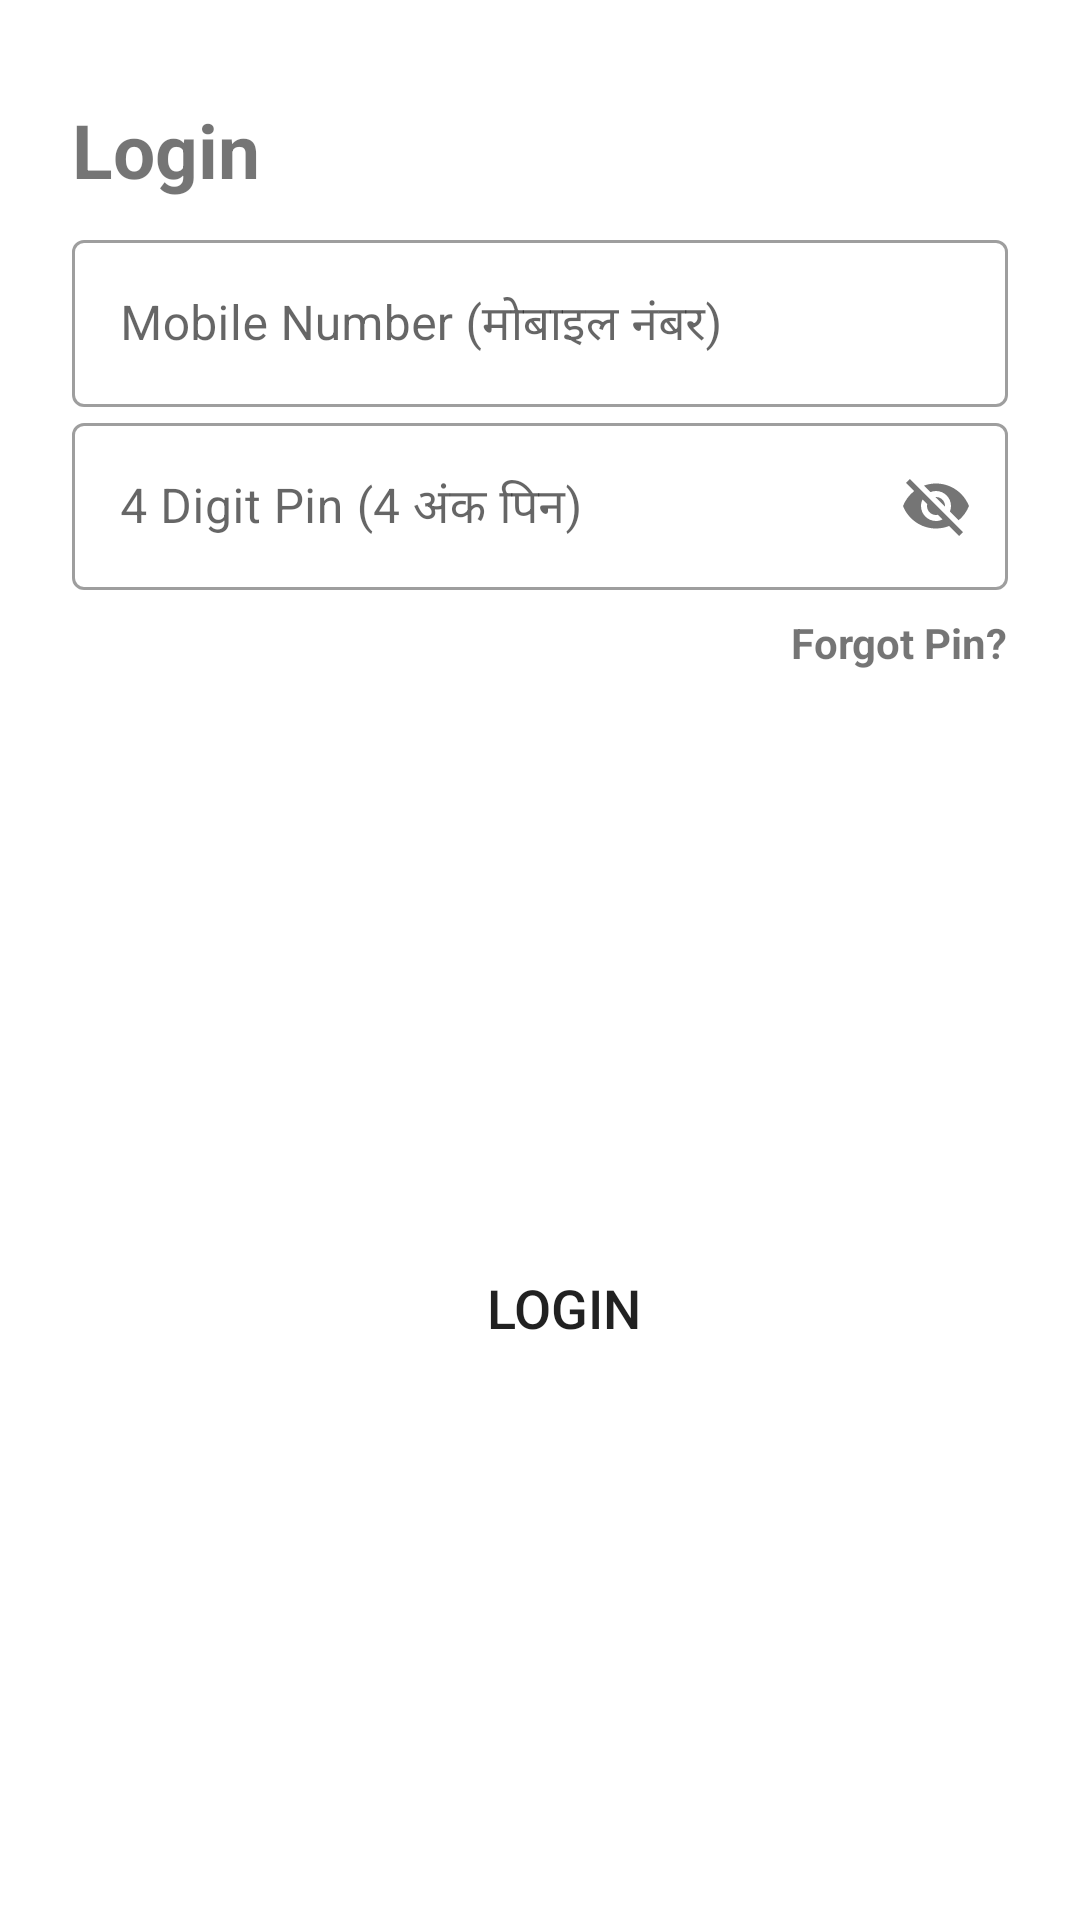

Write the Android layout XML for this screen, with the resource values it uses.
<!-- AndroidManifest.xml: application theme Theme.KiratBroadband -->
<!-- res/layout/layout_user_login.xml -->
<?xml version="1.0" encoding="utf-8"?>
<androidx.constraintlayout.widget.ConstraintLayout
    xmlns:android="http://schemas.android.com/apk/res/android"
    xmlns:app="http://schemas.android.com/apk/res-auto"
    xmlns:tools="http://schemas.android.com/tools"
    android:layout_width="match_parent"
    android:layout_height="wrap_content"
    android:layout_margin="8dp"
    android:padding="8dp">

    <ImageView
        android:id="@+id/otpClose"
        android:layout_width="25dp"
        android:layout_height="25dp"
        android:src="@drawable/ic_close_button"
        app:layout_constraintEnd_toEndOf="parent"
        app:layout_constraintTop_toTopOf="parent" />

    <TextView
        android:id="@+id/TextTitile"
        android:layout_width="0dp"
        android:layout_height="wrap_content"
        android:layout_marginStart="16dp"
        android:layout_marginEnd="16dp"
        android:text="Login"
        android:textSize="25dp"
        android:textStyle="bold"
        app:layout_constraintEnd_toStartOf="@+id/otpClose"
        app:layout_constraintStart_toStartOf="parent"
        app:layout_constraintTop_toBottomOf="@+id/otpClose" />

    <LinearLayout
        android:id="@+id/linearLayout2"
        android:layout_width="match_parent"
        android:layout_height="wrap_content"
        android:layout_marginStart="8dp"
        android:layout_marginTop="8dp"
        android:layout_marginEnd="8dp"
        android:orientation="vertical"
        app:layout_constraintEnd_toEndOf="parent"
        app:layout_constraintStart_toStartOf="parent"
        app:layout_constraintTop_toBottomOf="@+id/TextTitile">

        <com.google.android.material.textfield.TextInputLayout
            android:id="@+id/tvMobNumber"
            style="@style/Widget.MaterialComponents.TextInputLayout.OutlinedBox"
            android:layout_width="match_parent"
            android:layout_height="wrap_content"
            android:layout_marginStart="8dp"
            android:layout_marginEnd="8dp"
            android:focusable="true"
            android:focusableInTouchMode="true"
            app:layout_constraintEnd_toEndOf="parent"
            app:layout_constraintStart_toStartOf="parent"
            app:layout_constraintTop_toTopOf="parent">

            <EditText
                android:layout_width="match_parent"
                android:layout_height="wrap_content"
                android:layout_marginTop="30dp"
                android:digits="0123456789"
                android:ems="10"
                android:hint="Mobile Number (मोबाइल नंबर)"
                android:inputType="phone"
                android:maxLength="10"
                android:textSize="16sp" />
        </com.google.android.material.textfield.TextInputLayout>

        <com.google.android.material.textfield.TextInputLayout
            android:id="@+id/tvLoginPin"
            style="@style/Widget.MaterialComponents.TextInputLayout.OutlinedBox"
            android:layout_width="match_parent"
            android:layout_height="wrap_content"
            android:layout_marginStart="8dp"
            android:layout_marginEnd="8dp"
            android:focusable="true"
            android:ems="10"
            app:passwordToggleEnabled="true"
            app:layout_constraintEnd_toEndOf="parent"
            app:layout_constraintStart_toStartOf="parent"
            app:layout_constraintTop_toTopOf="parent">

            <EditText
                android:layout_width="match_parent"
                android:layout_height="wrap_content"
                android:layout_marginTop="30dp"
                android:digits="0123456789"
                android:hint="4 Digit Pin (4 अंक पिन)"
                android:inputType="phone"
                android:maxLength="4"
                android:textSize="16sp" />
        </com.google.android.material.textfield.TextInputLayout>

        <TextView
            android:layout_width="wrap_content"
            android:layout_height="wrap_content"
            android:layout_gravity="right"
            android:padding="8dp"
            android:text="Forgot Pin?"
            android:textStyle="bold" />
    </LinearLayout>

    <Button
        android:id="@+id/btnLogin"
        android:layout_width="0dp"
        android:layout_height="53dp"
        android:layout_marginStart="16dp"
        android:layout_marginTop="24dp"
        android:layout_marginBottom="16dp"
        android:background="@drawable/button"
        android:text="Login"
        android:textSize="18sp"
        app:layout_constraintBottom_toBottomOf="parent"
        app:layout_constraintEnd_toEndOf="@+id/linearLayout2"
        app:layout_constraintStart_toStartOf="@+id/linearLayout2"
        app:layout_constraintTop_toBottomOf="@+id/linearLayout2" />
</androidx.constraintlayout.widget.ConstraintLayout>
<!-- resources referenced by this layout -->
<resources>
  <style name="Theme.KiratBroadband" parent="Theme.MaterialComponents.Light.NoActionBar">
          
          <item name="colorPrimary">@color/colorPrimary</item>
          <item name="colorPrimaryVariant">@color/colorPrimaryDark</item>
          <item name="colorOnPrimary">@color/white</item>
          
          <item name="colorSecondary">@color/teal_200</item>
          <item name="colorSecondaryVariant">@color/teal_700</item>
          <item name="colorOnSecondary">@color/black</item>
          
          <item name="android:statusBarColor" tools:targetApi="l">?attr/colorPrimaryVariant</item>
          
      </style>
  <color name="colorPrimary">#1c37b3</color>
  <color name="colorPrimaryDark">#1c37b3</color>
  <color name="white">#FFFFFFFF</color>
  <color name="teal_200">#FF03DAC5</color>
  <color name="teal_700">#FF018786</color>
  <color name="black">#FF000000</color>
</resources>
